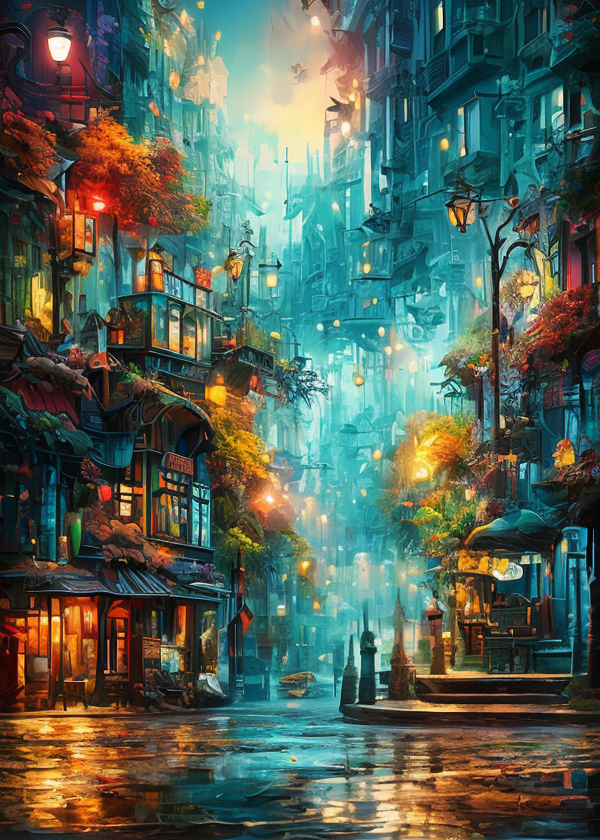
Generation parameters embedded in this image by AUTOMATIC1111 Stable Diffusion web UI or a fork of it (Forge, ...) (PNG 'parameters' text chunk):
mj, digital art with vibrant colors and shapes, a modern and creative touch, (digital vibes:1.1), trustful and professional, (jewel green color palette:1.1), unforgettable, maximum details
Negative prompt: [deformed | disfigured], poorly drawn, [bad : wrong] anatomy, [extra | missing | floating | disconnected] limb, (mutated hands and fingers), blurry
Steps: 35, Sampler: DPM++ 2M Karras, CFG scale: 4, Seed: 3468460452, Size: 600x840, Model: deliberate_v3_116962.safetensors, Clip skip: 3, Version: v1.5.1